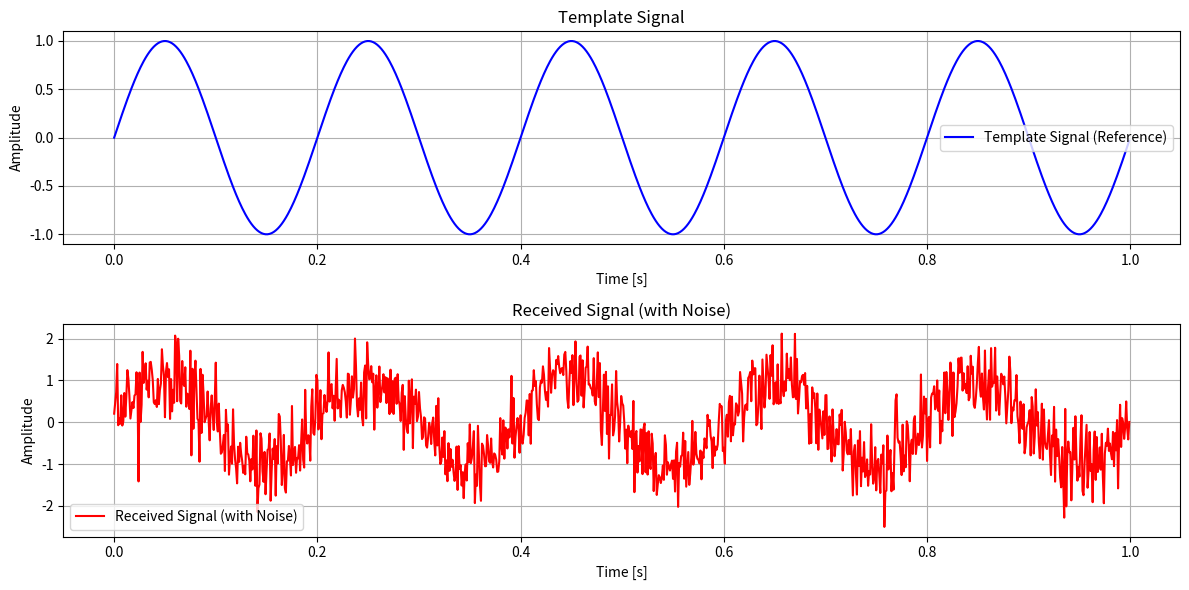
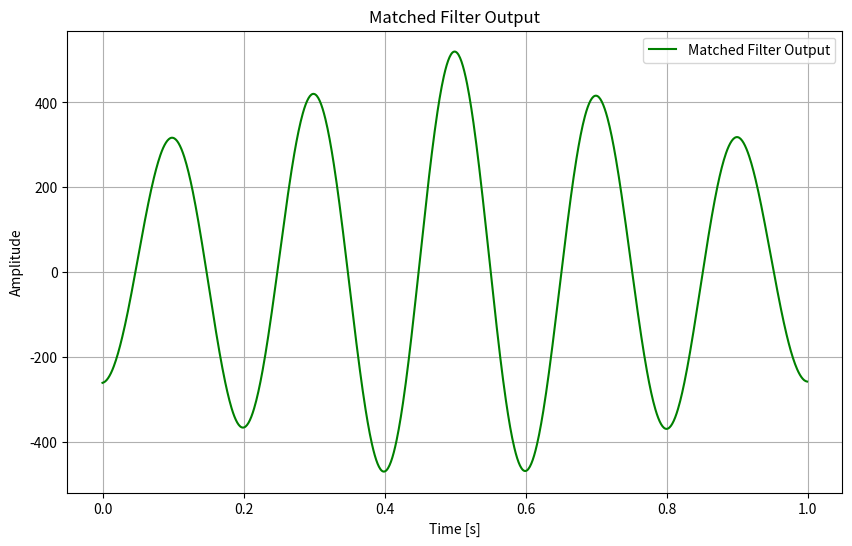
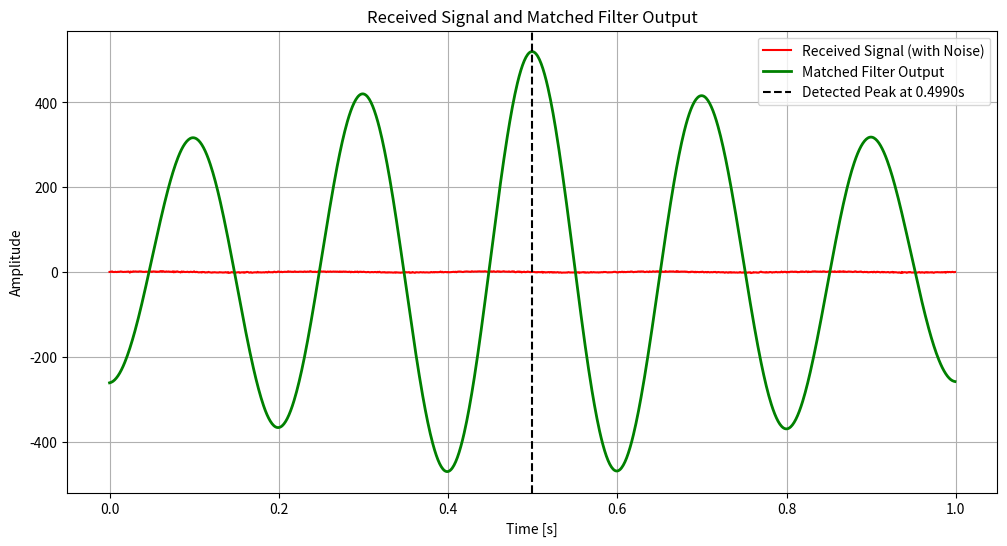

The script that saved these images, in order:
import numpy as np
import matplotlib.pyplot as plt

# Step 1: Create the template signal (e.g., a simple pulse)
def generate_pulse_signal(duration, frequency, sampling_rate):
    t = np.linspace(0, duration, int(sampling_rate * duration), endpoint=False)
    signal = np.sin(2 * np.pi * frequency * t)  # A sine wave as the template
    return t, signal

# Parameters for the signal
duration = 1.0  # Duration of the pulse signal in seconds
frequency = 5  # Frequency of the signal in Hz
sampling_rate = 1000  # Sampling rate in Hz (samples per second)

# Generate the template pulse signal
t, template_signal = generate_pulse_signal(duration, frequency, sampling_rate)

# Step 2: Simulate a noisy received signal (signal + noise)
# Create noise (Gaussian noise)
noise_level = 0.5  # Standard deviation of the noise
noise = noise_level * np.random.randn(len(t))

# Simulate the received signal (template signal + noise)
received_signal = template_signal + noise

# Plot the noisy received signal and the template signal
plt.figure(figsize=(12, 6))

# Plot the template signal
plt.subplot(2, 1, 1)
plt.plot(t, template_signal, label='Template Signal (Reference)', color='blue')
plt.title('Template Signal')
plt.xlabel('Time [s]')
plt.ylabel('Amplitude')
plt.grid(True)
plt.legend()

# Plot the received signal with noise
plt.subplot(2, 1, 2)
plt.plot(t, received_signal, label='Received Signal (with Noise)', color='red')
plt.title('Received Signal (with Noise)')
plt.xlabel('Time [s]')
plt.ylabel('Amplitude')
plt.grid(True)
plt.legend()

plt.tight_layout()
plt.show()

# Step 3: Apply the matched filter by correlating the received signal with the template signal
def matched_filter(received_signal, template_signal):
    # Perform the correlation of the received signal with the template (matched filter operation)
    return np.correlate(received_signal, template_signal, mode='same')

# Apply the matched filter
filtered_signal = matched_filter(received_signal, template_signal)

# Step 4: Plot the matched filter output
plt.figure(figsize=(10, 6))
plt.plot(t, filtered_signal, label='Matched Filter Output', color='green')
plt.title('Matched Filter Output')
plt.xlabel('Time [s]')
plt.ylabel('Amplitude')
plt.grid(True)
plt.legend()
plt.show()

# Step 5: Detect the signal (find the peak of the matched filter output)
peak_index = np.argmax(filtered_signal)
peak_time = t[peak_index]
peak_value = filtered_signal[peak_index]
print(f"Peak detected at time {peak_time:.4f}s with value {peak_value:.4f}")

# Plot the received signal and the matched filter output for comparison
plt.figure(figsize=(12, 6))
plt.plot(t, received_signal, label='Received Signal (with Noise)', color='red')
plt.plot(t, filtered_signal, label='Matched Filter Output', color='green', linewidth=2)
plt.axvline(peak_time, color='black', linestyle='--', label=f"Detected Peak at {peak_time:.4f}s")
plt.title('Received Signal and Matched Filter Output')
plt.xlabel('Time [s]')
plt.ylabel('Amplitude')
plt.grid(True)
plt.legend()
plt.show()
